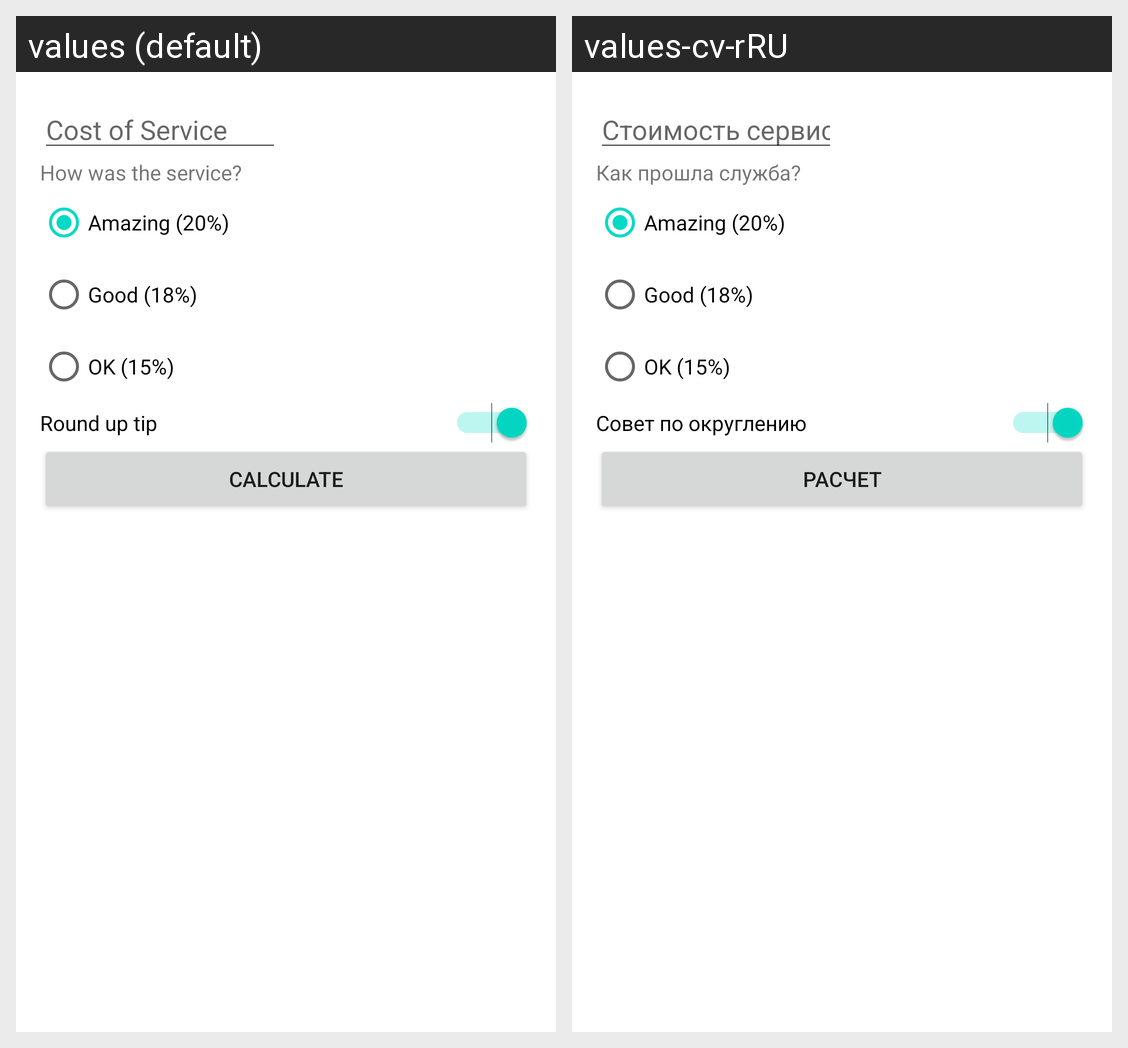

Here is an Android app screen in its default locale and in the app's own translations. Write out the translated-string differences for the strings that appear on this screen.
Android screen res/layout/activity_main.xml rendered under 2 locales, left to right: values (default), values-cv-rRU. Device: Nexus 5 (rendered at 1080×1920; each locale shown at half size, 540×960, under a caption strip naming it); theme Theme.Tip_calculate.
Strings drawn on this screen, with the default value and each locale's value (text and hints the layout hard-codes, and strings that could not be matched under every locale, appear in the picture but are not listed):

hint_et
  values: Cost of Service
  values-cv-rRU: Стоимость сервиса

hint_tv
  values: How was the service?
  values-cv-rRU: Как прошла служба?

amazing
  values: Amazing (20%)
  values-cv-rRU: Amazing (20%)  [not translated; the default value is used]

good
  values: Good (18%)
  values-cv-rRU: Good (18%)  [not translated; the default value is used]

OK
  values: OK (15%)
  values-cv-rRU: OK (15%)  [not translated; the default value is used]

round_up_tip
  values: Round up tip
  values-cv-rRU: Совет по округлению

Calculate
  values: Calculate
  values-cv-rRU: Расчет
